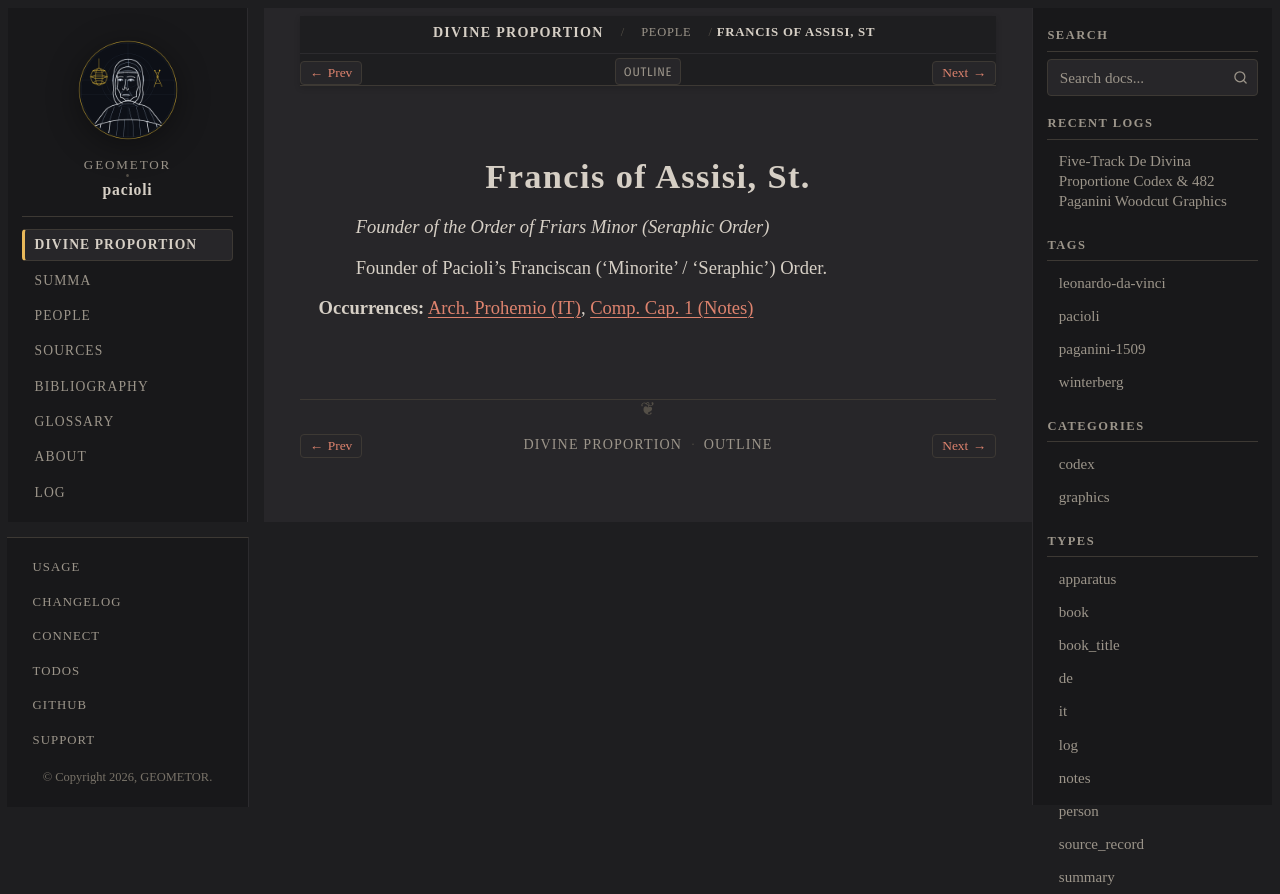

repository: geometor/pacioli · page: de_divina_proportione/people/francis-of-assisi.html · generator: sphinx

:type: person
:layout: book
:death_year: 1226
:death_label: 1226
:lifespan: 1181/1182 – 1226
:excerpt: Founder of the Order of Friars Minor (Seraphic Order)

.. _person-francis-of-assisi:

Francis of Assisi, St.
======================

*Founder of the Order of Friars Minor (Seraphic Order)*

Founder of Pacioli's Franciscan ('Minorite' / 'Seraphic') Order.

**Occurrences:** :doc:`Arch. Prohemio (IT) </de_divina_proportione/architectura/dedication/it>`, :doc:`Comp. Cap. 1 (Notes) </de_divina_proportione/compendio/cap_01/notes>`
